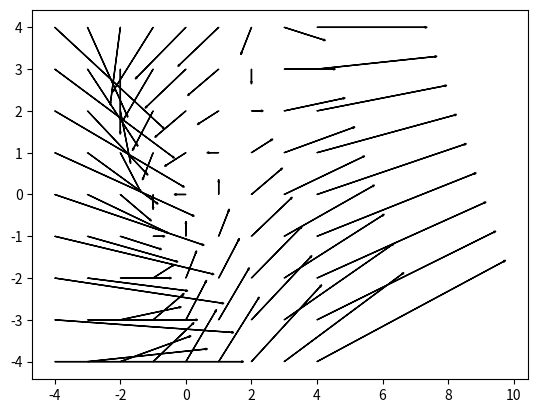

Recreate this plot in Python.
import matplotlib.pyplot as plt

f_dict = {
    "a": lambda x, y : (0, 1),
    "b": lambda x, y : (x, 0),
    "c": lambda x, y : (x, y),
    "d": lambda x, y : (x, -y),
    "e": lambda x, y : (y, x),
    "f": lambda x, y : (-y, x),
    "g": lambda x, y : (y, x - y),
    "h": lambda x, y : (x - y, x + y),
    "i": lambda x, y : ((x**2) - y - 1, x - y),
}
import math
import numpy as np
def main():
    func = "i"
    scale = 0.3

    for x in range(-4, 5, 1):
        for y in range(-4, 5, 1):
            _dx, _dy = f_dict[func](x, y)
            dx, dy = _dx * scale, _dy * scale
            plt.arrow(x, y, dx, dy, head_width=4*0.01)
    plt.show()

if __name__ == "__main__":
    main()
